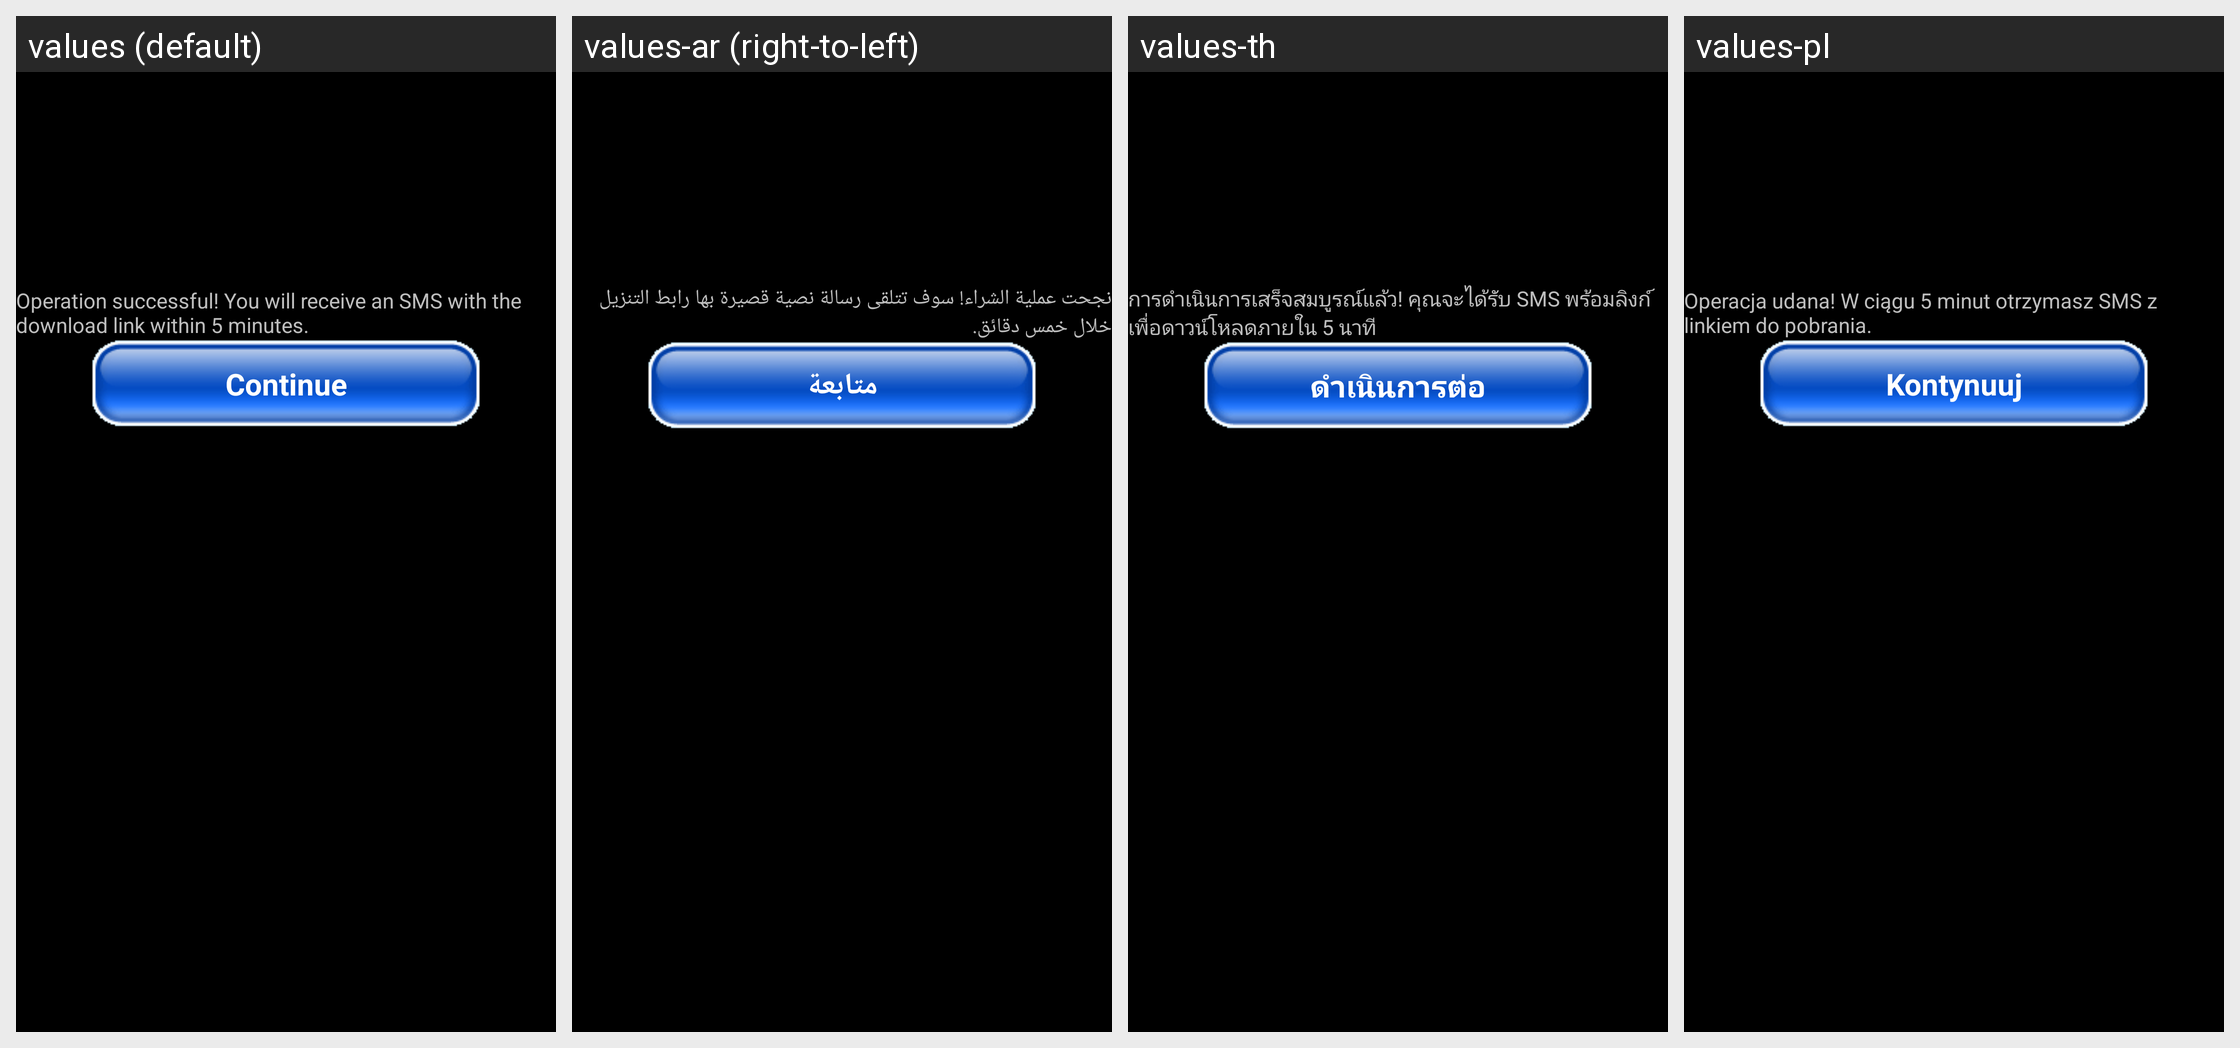

For this localized Android screen grid, give each drawn string resource with its value in every locale shown.
Android screen res/layout/layout_sms_sent_sucess_igp.xml rendered under 4 locales, left to right: values (default), values-ar (right-to-left), values-th, values-pl. Device: Nexus 5 (rendered at 1080×1920; each locale shown at half size, 540×960, under a caption strip naming it); theme AppTheme.CutoutSupport.
Other locales in the repository, not shown: values-bp, values-br, values-cs, values-da, values-de, values-ec, values-en, values-es, values-et, values-fi, values-fr, values-hr, values-hu, values-id, values-in, values-it, values-iw, values-ja, values-ko, values-le, values-lt, values-nl, values-no, values-pt, values-pt-rBR, values-pt-rPT, values-ro, values-ru, values-sk, values-sl, values-sp, values-sv, values-tr, values-vi, values-vs, values-zh, values-zh-rCN, values-zh-rTW, values-zt.
Strings drawn on this screen, with the default value and each locale's value (text and hints the layout hard-codes, and strings that could not be matched under every locale, appear in the picture but are not listed):

MAINTEXT_SMS_SUCCESS_IGP
  values: Operation successful! You will receive an SMS with the download link within 5 minutes.
  values-ar: نجحت عملية الشراء! سوف تتلقى رسالة نصية قصيرة بها رابط التنزيل خلال خمس دقائق.
  values-th: การดำเนินการเสร็จสมบูรณ์แล้ว! คุณจะได้รับ SMS พร้อมลิงก์เพื่อดาวน์โหลดภายใน 5 นาที
  values-pl: Operacja udana! W ciągu 5 minut otrzymasz SMS z linkiem do pobrania.

MENUITEM_MAIN_MENU_IGP
  values: Continue
  values-ar: متابعة
  values-th: ดำเนินการต่อ
  values-pl: Kontynuuj
